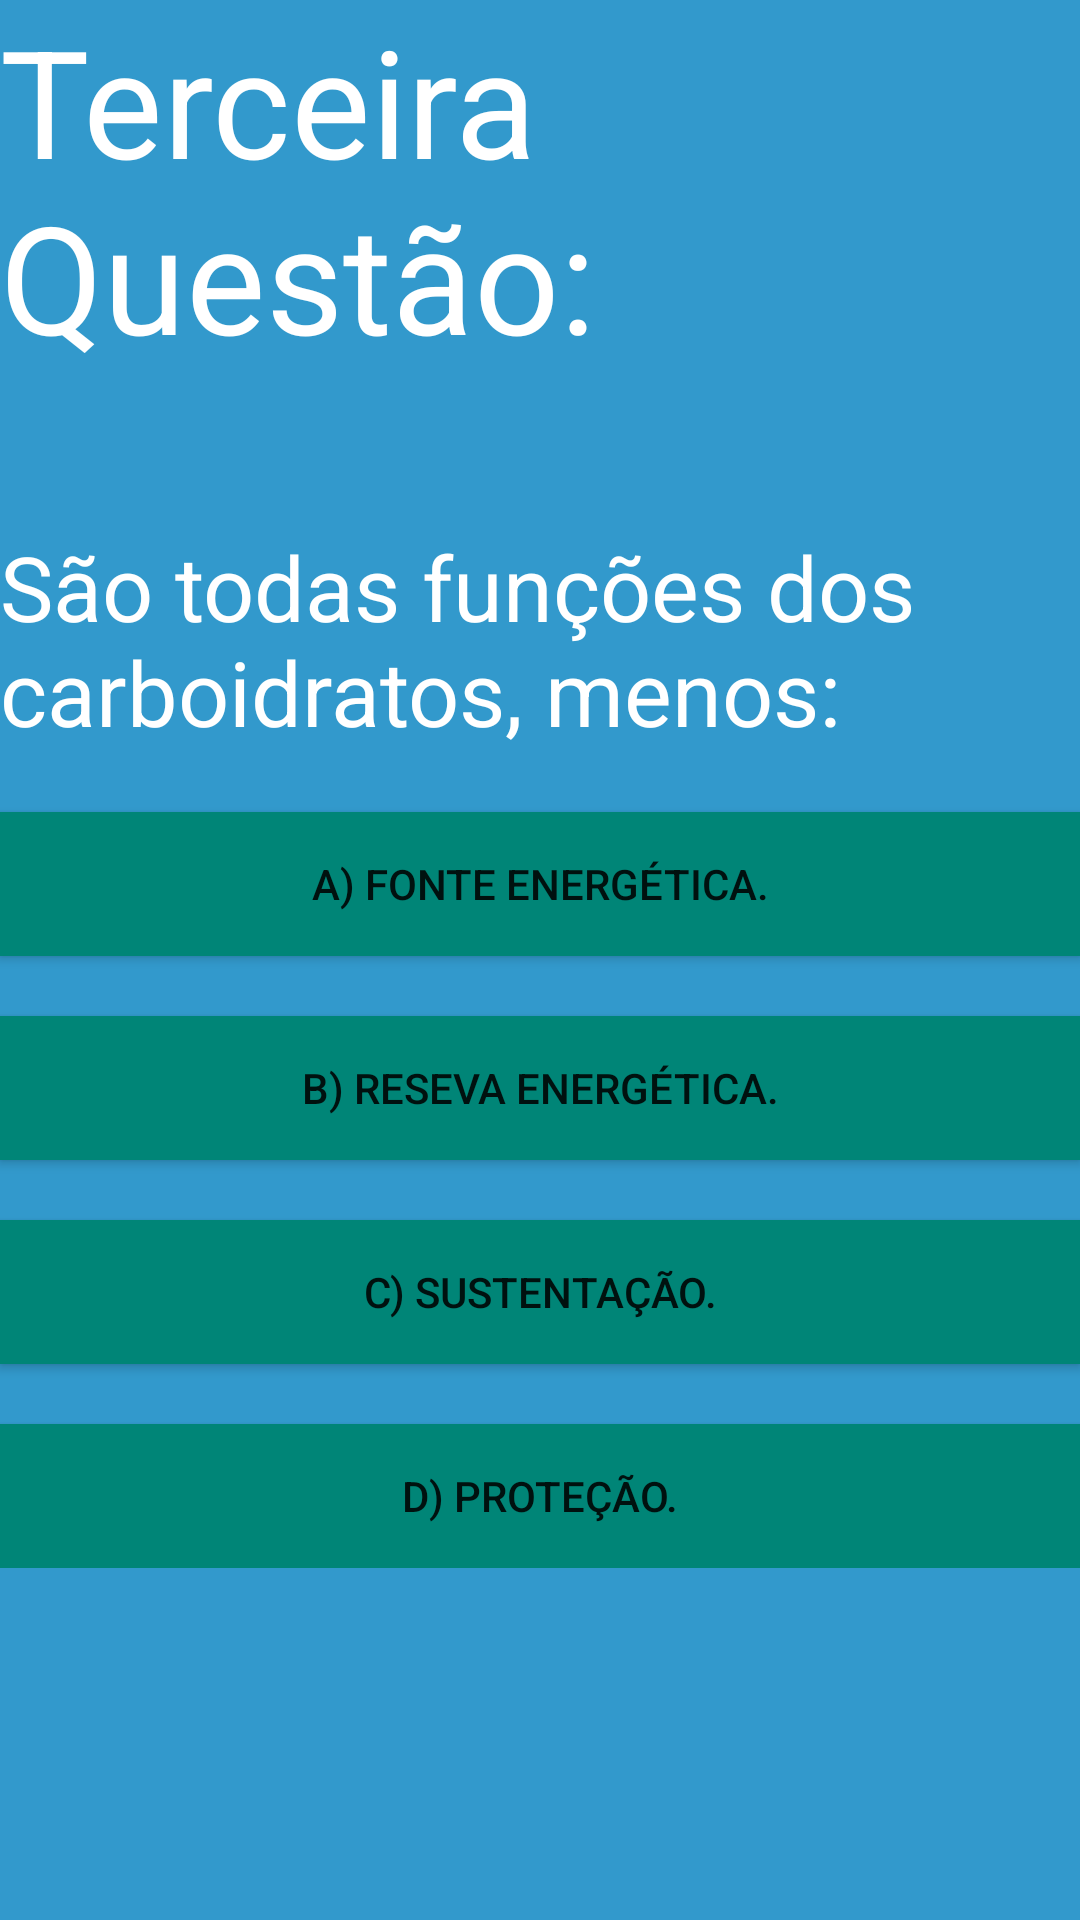

Android layout source for this screen:
<!-- AndroidManifest.xml: application theme AppTheme -->
<!-- res/layout/terceira_questao_layout.xml -->
<?xml version="1.0" encoding="utf-8"?>
<LinearLayout xmlns:android="http://schemas.android.com/apk/res/android"
    android:layout_width="match_parent"
    android:layout_height="match_parent"
    android:background="@color/colorAzul"
    android:orientation="vertical">

    <LinearLayout
        android:layout_width="match_parent"
        android:layout_height="wrap_content"
        android:orientation="vertical">

        <TextView
            android:layout_width="match_parent"
            android:layout_height="wrap_content"
            android:text="Terceira Questão:"
            android:textColor="@color/colorBranco"
            android:textSize="50sp">

        </TextView>

        <TextView
            android:layout_width="match_parent"
            android:layout_height="wrap_content"
            android:layout_marginTop="50dp"
            android:text="São todas funções dos carboidratos, menos:"
            android:textColor="@color/colorBranco"
            android:textSize="30sp">

        </TextView>

        <Button
            android:id="@+id/btnRespostaErrada7"
            android:layout_width="match_parent"
            android:layout_height="wrap_content"
            android:layout_marginTop="20dp"
            android:background="@color/colorPrimary"
            android:text="A) Fonte energética."
            >

        </Button>


        <Button
            android:id="@+id/btnRespostaErrada8"
            android:layout_width="match_parent"
            android:layout_height="wrap_content"
            android:layout_marginTop="20dp"
            android:background="@color/colorPrimary"
            android:text="B) reseva energética.">

        </Button>

        <Button
            android:id="@+id/btnRespostaErrada9"
            android:layout_width="match_parent"
            android:layout_height="wrap_content"
            android:layout_marginTop="20dp"
            android:background="@color/colorPrimary"
            android:text="C) Sustentação.">

        </Button>

        <Button
            android:id="@+id/btnRespostaCerta3"
            android:layout_width="match_parent"
            android:layout_height="wrap_content"
            android:layout_marginTop="20dp"
            android:background="@color/colorPrimary"
            android:text="D) Proteção.">

        </Button>

    </LinearLayout>

</LinearLayout>
<!-- resources referenced by this layout -->
<resources>
  <color name="colorAzul">#3299CC</color>
  <color name="colorBranco">#FFFFFF</color>
  <color name="colorPrimary">#008577</color>
  <style name="AppTheme" parent="Theme.AppCompat.Light.DarkActionBar">
          
          <item name="colorPrimary">@color/colorPrimary</item>
          <item name="colorPrimaryDark">@color/colorPrimaryDark</item>
          <item name="colorAccent">@color/colorAccent</item>
      </style>
  <color name="colorPrimaryDark">#00574B</color>
  <color name="colorAccent">#D81B60</color>
</resources>
